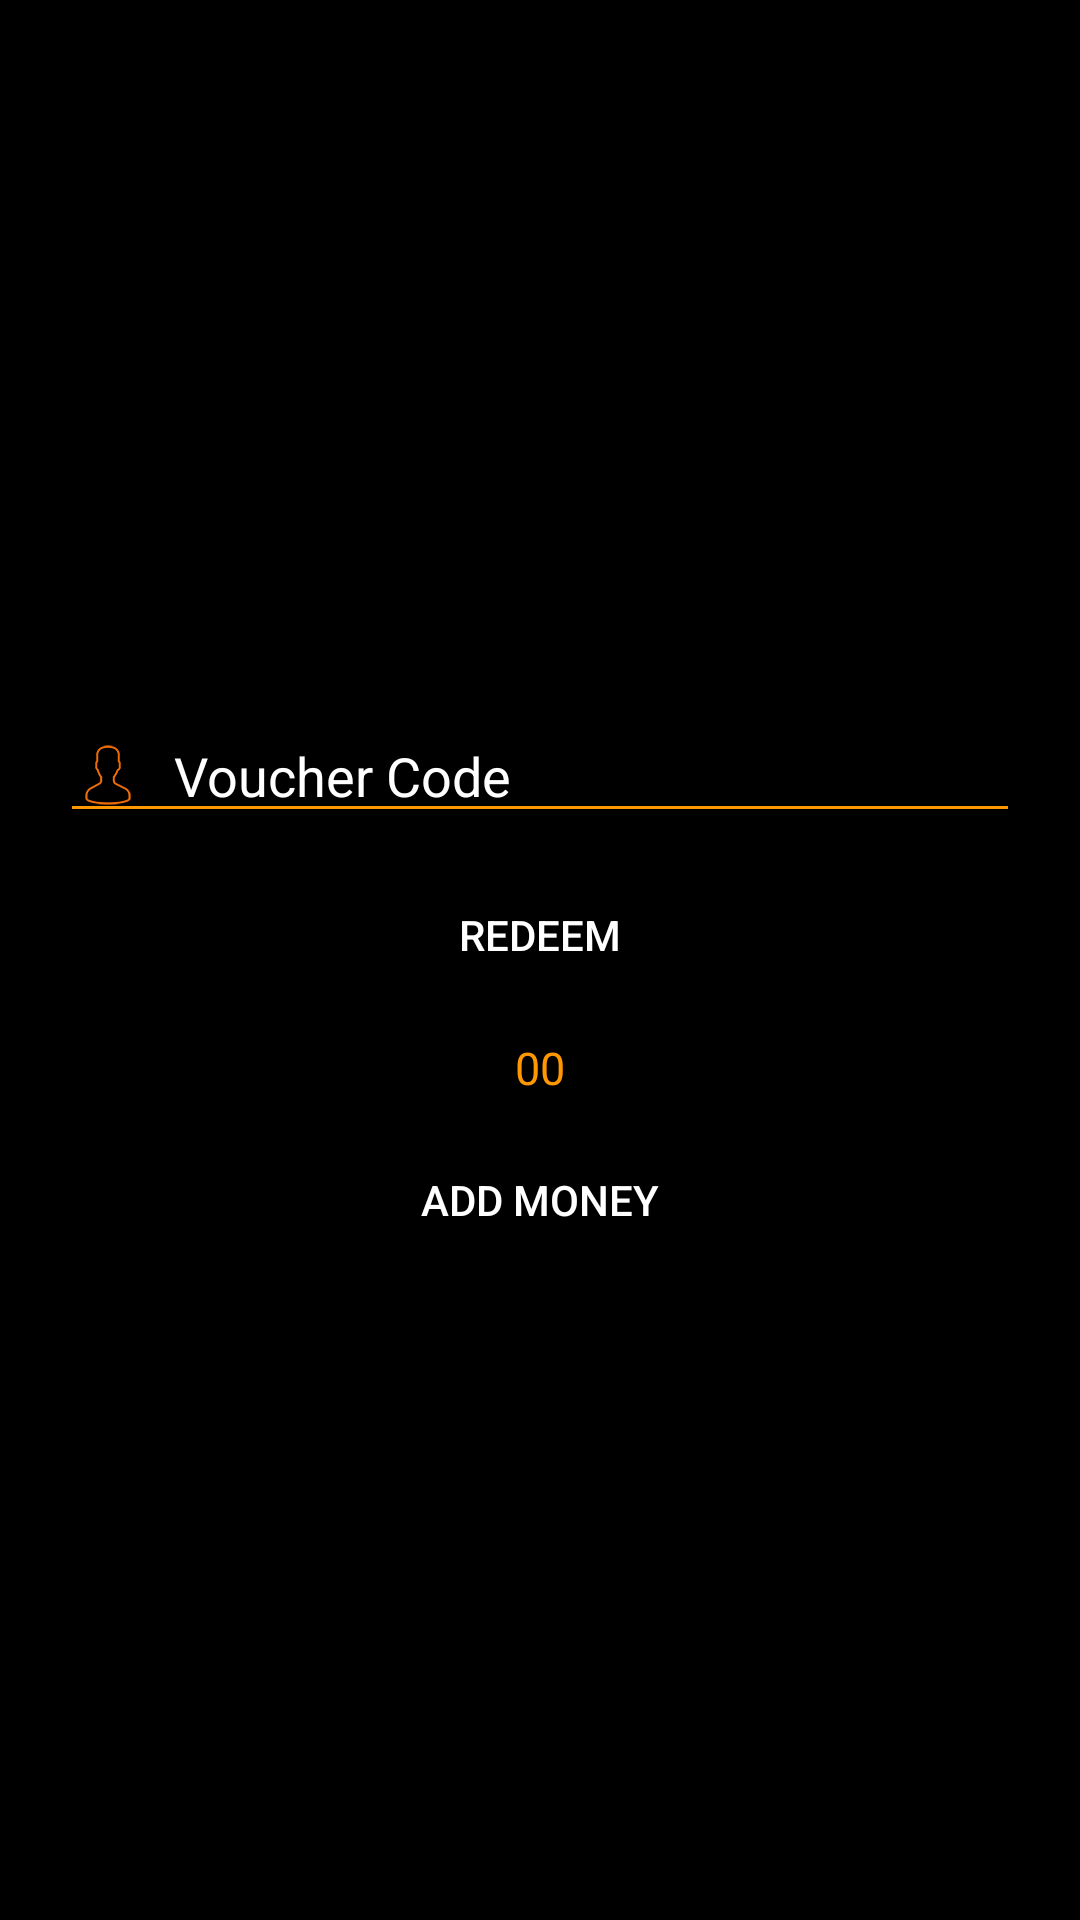

Here is an Android app screen rendered from its layout file. Give the layout XML and the strings, colors and styles it references.
<!-- AndroidManifest.xml: application theme Theme.AppCompat.Light.NoActionBar -->
<!-- res/layout/addmoneyfrag.xml -->
<LinearLayout xmlns:android="http://schemas.android.com/apk/res/android"
    xmlns:tools="http://schemas.android.com/tools"
    android:layout_width="match_parent"
    android:layout_height="match_parent"
    android:background="@color/black"
    android:gravity="center"
    android:orientation="vertical"
    android:paddingLeft="20dp"
    android:paddingRight="20dp">

    


    <TextView
        android:layout_width="match_parent"
        android:layout_height="wrap_content"
        android:layout_centerInParent="true"
        android:gravity="center"
        android:textColor="@color/orange"
        android:textSize="15sp" />

    <EditText
        android:id="@+id/voucher"
        android:layout_width="match_parent"
        android:layout_height="wrap_content"
        android:layout_alignParentRight="true"
        android:backgroundTint="#FF9800"
        android:drawableLeft="@drawable/user"
        android:drawablePadding="10dp"
        android:hint="Voucher Code"
        android:singleLine="true"
        android:textColor="@android:color/background_light"
        android:textColorHighlight="@android:color/background_light"
        android:textColorHint="@android:color/background_light"
        android:textColorLink="@android:color/background_light" />

    <Button
        android:id="@+id/redeem"
        android:layout_width="match_parent"
        android:layout_height="wrap_content"

        android:layout_marginTop="10dp"
        android:background="@drawable/bbkg"
        android:gravity="center"
        android:text="Redeem"
        android:textColor="#FFFFFF" />

    <TextView
        android:id="@+id/vouchervalue"
        android:layout_width="match_parent"
        android:layout_height="wrap_content"
        android:layout_centerInParent="true"
        android:layout_marginTop="10dp"
        android:gravity="center"
        android:text="00"
        android:textColor="@color/orange"
        android:textSize="15sp" />

    <EditText
        android:id="@+id/addmoney"
        android:layout_width="match_parent"
        android:layout_height="wrap_content"
        android:layout_alignParentRight="true"
        android:layout_marginTop="0dp"
        android:backgroundTint="#FF9800"
        android:drawableLeft="@drawable/user"
        android:drawablePadding="10dp"
        android:hint="Add Money"
        android:singleLine="true"
        android:textColor="@android:color/background_light"
        android:textColorHighlight="@android:color/background_light"
        android:textColorHint="@android:color/background_light"
        android:textColorLink="@android:color/background_light"
        android:visibility="gone" />

    <Button
        android:id="@+id/add"
        android:layout_width="match_parent"
        android:layout_height="wrap_content"

        android:layout_marginTop="10dp"
        android:background="@drawable/bbkg"
        android:gravity="center"
        android:text="add Money"
        android:textColor="#FFFFFF" />


</LinearLayout>
<!-- resources referenced by this layout -->
<resources>
  <color name="black">#000000</color>
  <color name="orange">#FF9800</color>
  <!-- drawable user: png bitmap (drawable-hdpi, 3349 bytes) -->
</resources>
